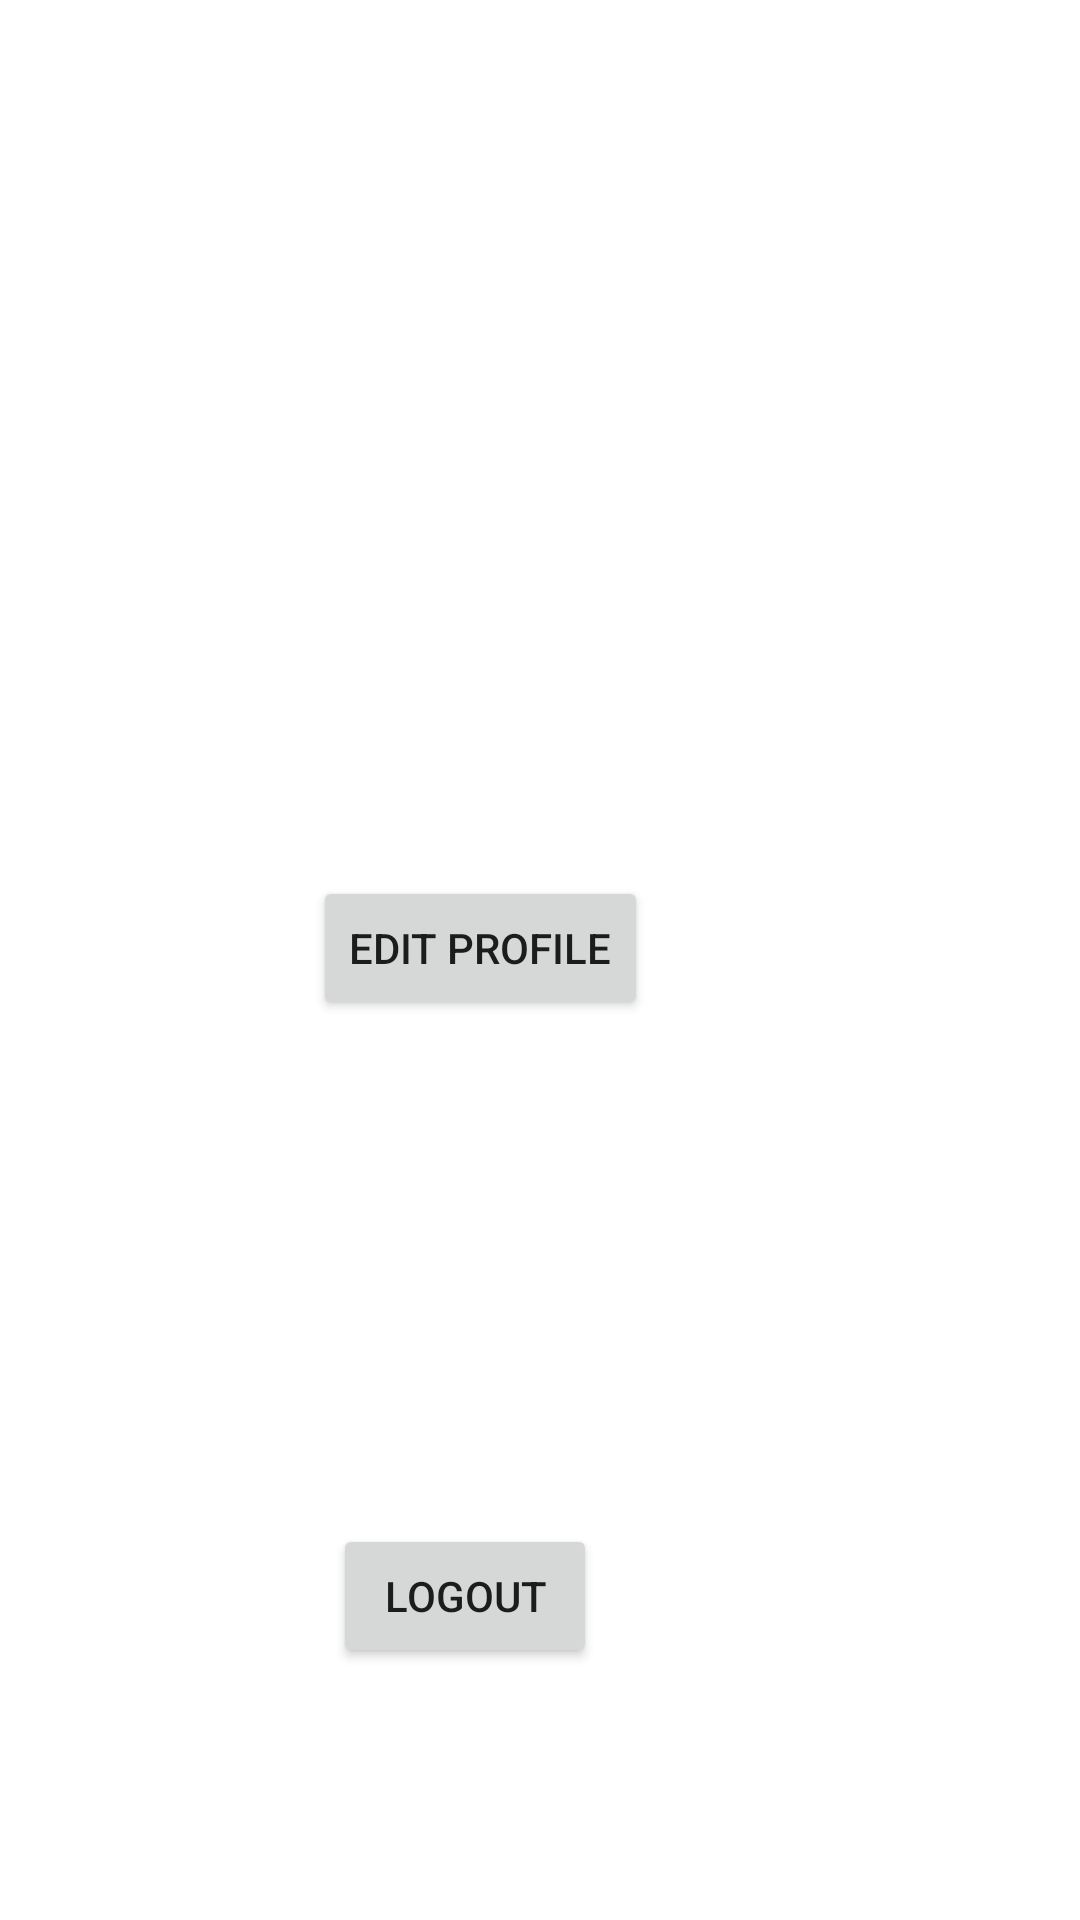

Write the Android layout XML for this screen, with the resource values it uses.
<!-- AndroidManifest.xml: application theme Theme.BobaBuddy -->
<!-- res/layout/fragment_profile.xml -->
<?xml version="1.0" encoding="utf-8"?>
<RelativeLayout xmlns:android="http://schemas.android.com/apk/res/android"
    xmlns:app="http://schemas.android.com/apk/res-auto"
    xmlns:tools="http://schemas.android.com/tools"
    android:layout_width="match_parent"
    android:layout_height="match_parent"
    android:orientation="vertical"
    tools:context=".fragments.ProfileFragment">

    <Button
        android:id="@+id/btnLogout"
        android:layout_width="wrap_content"
        android:layout_height="wrap_content"
        android:layout_alignParentEnd="true"
        android:layout_alignParentBottom="true"
        android:layout_marginEnd="161dp"
        android:layout_marginBottom="84dp"
        android:text="Logout" />

    <TextView
        android:id="@+id/tvHelloUser"
        android:layout_width="wrap_content"
        android:layout_height="wrap_content"
        android:layout_alignParentTop="false"
        android:layout_alignParentEnd="true"
        android:layout_marginTop="82dp"
        android:layout_marginEnd="150dp"
        tools:text="Hello, UserName" />

    <Button
        android:id="@+id/btnEditProfile"
        android:layout_width="wrap_content"
        android:layout_height="wrap_content"
        android:layout_above="@+id/btnLogout"
        android:layout_alignParentEnd="true"
        android:layout_marginEnd="144dp"
        android:layout_marginBottom="168dp"
        android:text="Edit Profile" />

</RelativeLayout>
<!-- resources referenced by this layout -->
<resources>
  <style name="Theme.BobaBuddy" parent="Theme.MaterialComponents.DayNight.DarkActionBar">
          
          <item name="colorPrimary">@color/purple_500</item>
          <item name="colorPrimaryVariant">#855F26</item>
          <item name="colorOnPrimary">@color/white</item>
          
          <item name="colorSecondary">@color/teal_200</item>
          <item name="colorSecondaryVariant">@color/teal_700</item>
          <item name="colorOnSecondary">@color/purple_700</item>
          
          <item name="android:statusBarColor" tools:targetApi="l">?attr/colorPrimaryVariant</item>
          
      </style>
  <color name="purple_500">#AA7C38</color>
  <color name="white">#FFFFFFFF</color>
  <color name="teal_200">#FF03DAC5</color>
  <color name="teal_700">#FF018786</color>
  <color name="purple_700">#FF3700B3</color>
</resources>
